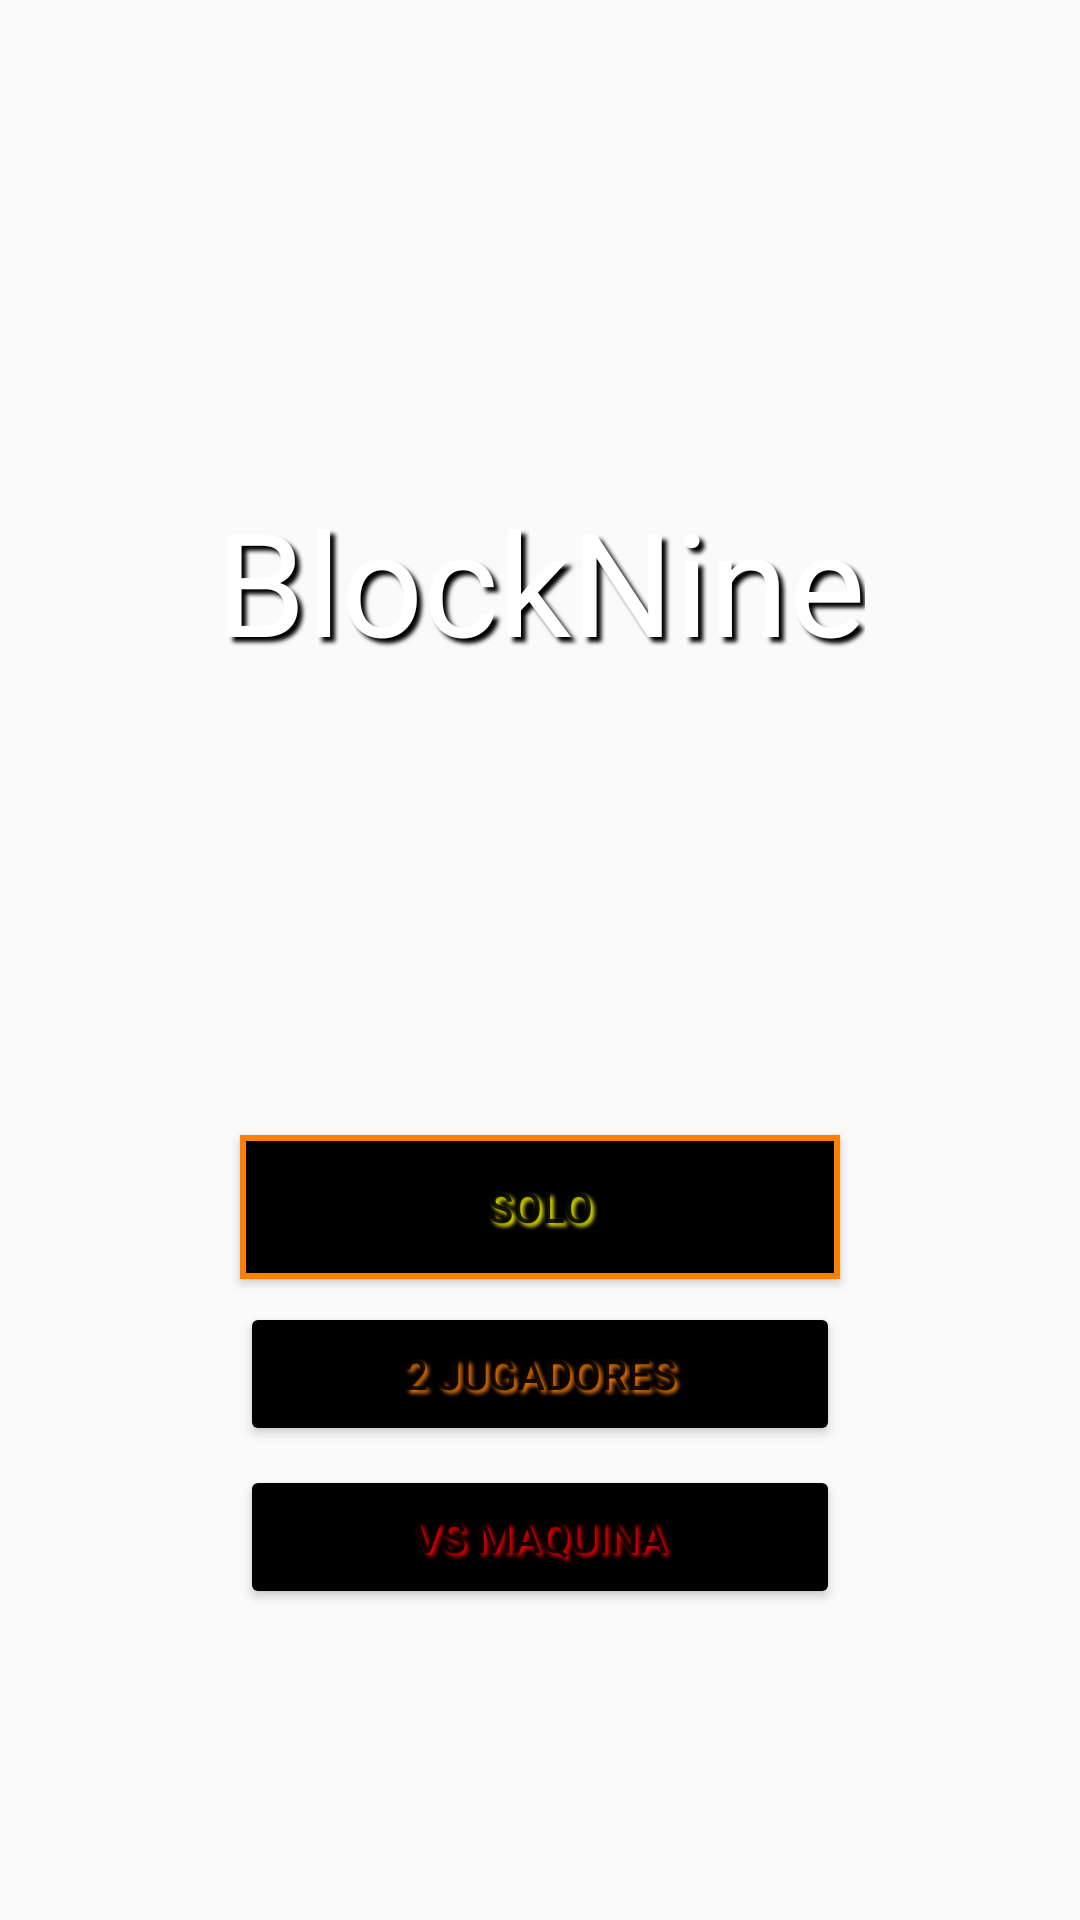

Here is an Android app screen rendered from its layout file. Give the layout XML and the strings, colors and styles it references.
<!-- AndroidManifest.xml: activity theme Theme.AppCompat.Light -->
<!-- res/layout/activity_main.xml -->
<?xml version="1.0" encoding="utf-8"?>
<androidx.constraintlayout.widget.ConstraintLayout xmlns:android="http://schemas.android.com/apk/res/android"
    xmlns:app="http://schemas.android.com/apk/res-auto"
    xmlns:tools="http://schemas.android.com/tools"
    android:layout_width="match_parent"
    android:layout_height="match_parent"
    android:background="@drawable/fondo"
    tools:context=".MainActivity">

    <Button
        android:id="@+id/button6"
        android:layout_width="200dp"
        android:layout_height="48dp"
        android:background="@drawable/borde"
        android:shadowColor="@color/amarillo"
        android:shadowDx="3"
        android:shadowDy="3"
        android:shadowRadius="3"
        android:text="Solo"
        app:layout_constraintBottom_toBottomOf="parent"
        app:layout_constraintLeft_toLeftOf="parent"
        app:layout_constraintRight_toRightOf="parent"
        app:layout_constraintTop_toTopOf="parent"
        app:layout_constraintVertical_bias="0.639" />

    <TextView
        android:id="@+id/textView"
        android:layout_width="wrap_content"
        android:layout_height="wrap_content"
        android:shadowColor="@color/black"
        android:shadowDx="5"
        android:shadowDy="5"
        android:shadowRadius="3"
        android:text="BlockNine"
        android:textColor="@color/white"
        android:textSize="48sp"
        app:layout_constraintBottom_toBottomOf="parent"
        app:layout_constraintHorizontal_bias="0.502"
        app:layout_constraintLeft_toLeftOf="parent"
        app:layout_constraintRight_toRightOf="parent"
        app:layout_constraintTop_toTopOf="parent"
        app:layout_constraintVertical_bias="0.28" />

    <Button
        android:id="@+id/button2"
        android:layout_width="200dp"
        android:layout_height="48dp"
        android:backgroundTint="@color/black"
        android:shadowColor="@color/naranja"
        android:shadowDx="3"
        android:shadowDy="3"
        android:shadowRadius="3"
        android:text="2 Jugadores"
        app:layout_constraintBottom_toBottomOf="parent"
        app:layout_constraintLeft_toLeftOf="parent"
        app:layout_constraintRight_toRightOf="parent"
        app:layout_constraintTop_toTopOf="parent"
        app:layout_constraintVertical_bias="0.733" />

    <Button
        android:id="@+id/button3"
        android:layout_width="200dp"
        android:layout_height="48dp"
        android:backgroundTint="@color/black"
        android:shadowColor="@color/rojo"
        android:shadowDx="3"
        android:shadowDy="3"
        android:shadowRadius="3"
        android:text="Vs Maquina"
        app:layout_constraintBottom_toBottomOf="parent"
        app:layout_constraintLeft_toLeftOf="parent"
        app:layout_constraintRight_toRightOf="parent"
        app:layout_constraintTop_toTopOf="parent"
        app:layout_constraintVertical_bias="0.825" />

    <ImageButton
        android:id="@+id/imageButton2"
        android:layout_width="25dp"
        android:layout_height="25dp"
        android:background="#00FFFFFF"
        app:layout_constraintBottom_toBottomOf="parent"
        app:layout_constraintHorizontal_bias="0.959"
        app:layout_constraintLeft_toLeftOf="parent"
        app:layout_constraintRight_toRightOf="parent"
        app:layout_constraintTop_toTopOf="parent"
        app:layout_constraintVertical_bias="0.04"
        app:srcCompat="@drawable/ic_setting" />


</androidx.constraintlayout.widget.ConstraintLayout>
<!-- resources referenced by this layout -->
<resources>
  <color name="amarillo">#ffff00</color>
  <color name="black">#FF000000</color>
  <color name="naranja">#ff7f00</color>
  <color name="rojo">#ff0000</color>
  <color name="white">#FFFFFFFF</color>
  <!-- drawable borde (drawable) -->
  <shape xmlns:android="http://schemas.android.com/apk/res/android"
      android:shape="rectangle">
      <solid android:color="@color/black"/>
      <stroke
          android:width="2dp"
          android:color="@color/naranja" />
  
      <padding
          android:left="5dp"
          android:top="5dp"
          android:right="5dp"
          android:bottom="5dp" />
  </shape>
</resources>
